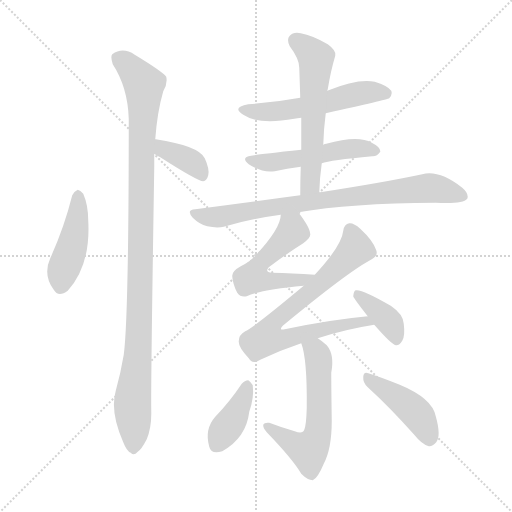
t = 0.00 s
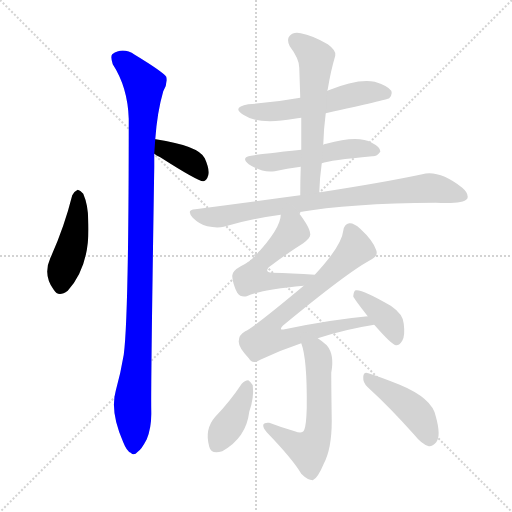
t = 1.95 s
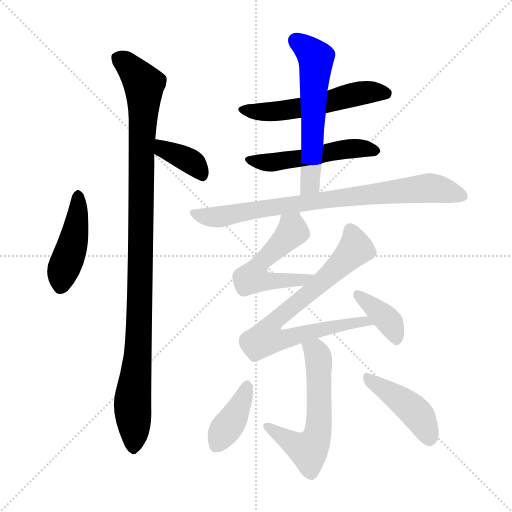
t = 3.90 s
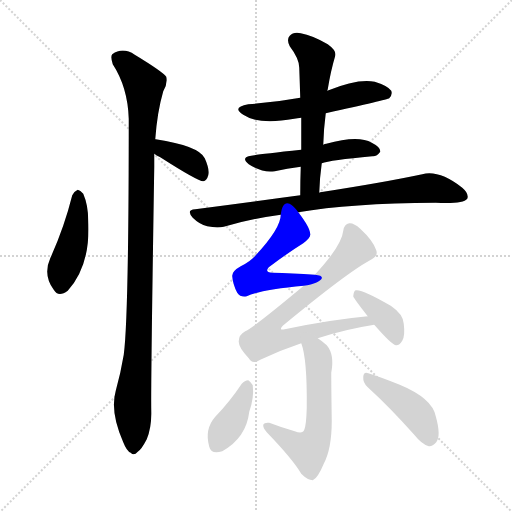
t = 5.85 s
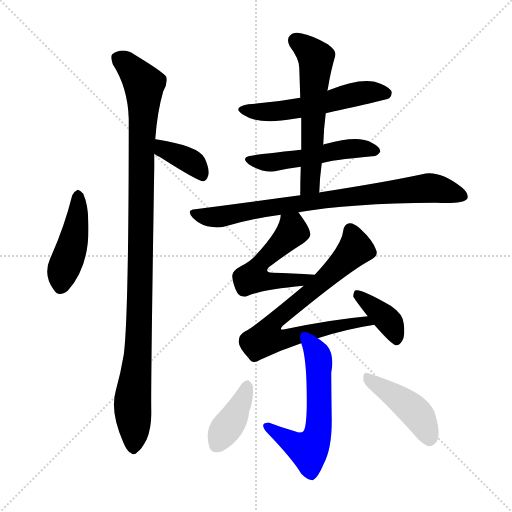
t = 7.80 s
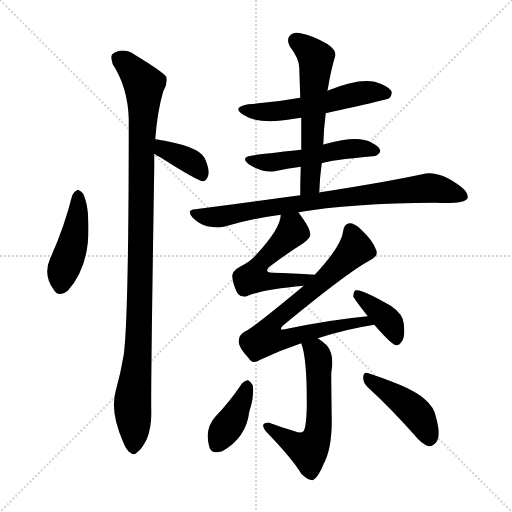
t = 9.75 s

The animated SVG that drew these frames (rendered in a browser with its animation timeline set to each time). Animation: 13 CSS @keyframes rules; one cycle of 9.75 s.

<svg version="1.1" viewBox="0 0 1024 1024" xmlns="http://www.w3.org/2000/svg">
  <g stroke="lightgray" stroke-dasharray="1,1" stroke-width="1" transform="scale(4, 4)">
    <line x1="0" y1="0" x2="256" y2="256"></line>
    <line x1="256" y1="0" x2="0" y2="256"></line>
    <line x1="128" y1="0" x2="128" y2="256"></line>
    <line x1="0" y1="128" x2="256" y2="128"></line>
  </g>
<g transform="scale(1, -1) translate(0, -900)">
   <style type="text/css">
    @keyframes keyframes0 {
      from {
       stroke: blue;
       stroke-dashoffset: 441;
       stroke-width: 128;
       }
       59% {
       animation-timing-function: step-end;
       stroke: blue;
       stroke-dashoffset: 0;
       stroke-width: 128;
       }
       to {
       stroke: black;
       stroke-width: 1024;
       }
       }
       #make-me-a-hanzi-animation-0 {
         animation: keyframes0 0.608887s both;
         animation-delay: 0.000000s;
         animation-timing-function: linear;
       }
    @keyframes keyframes1 {
      from {
       stroke: blue;
       stroke-dashoffset: 374;
       stroke-width: 128;
       }
       55% {
       animation-timing-function: step-end;
       stroke: blue;
       stroke-dashoffset: 0;
       stroke-width: 128;
       }
       to {
       stroke: black;
       stroke-width: 1024;
       }
       }
       #make-me-a-hanzi-animation-1 {
         animation: keyframes1 0.554362s both;
         animation-delay: 0.608887s;
         animation-timing-function: linear;
       }
    @keyframes keyframes2 {
      from {
       stroke: blue;
       stroke-dashoffset: 1054;
       stroke-width: 128;
       }
       77% {
       animation-timing-function: step-end;
       stroke: blue;
       stroke-dashoffset: 0;
       stroke-width: 128;
       }
       to {
       stroke: black;
       stroke-width: 1024;
       }
       }
       #make-me-a-hanzi-animation-2 {
         animation: keyframes2 1.107747s both;
         animation-delay: 1.163249s;
         animation-timing-function: linear;
       }
    @keyframes keyframes3 {
      from {
       stroke: blue;
       stroke-dashoffset: 546;
       stroke-width: 128;
       }
       64% {
       animation-timing-function: step-end;
       stroke: blue;
       stroke-dashoffset: 0;
       stroke-width: 128;
       }
       to {
       stroke: black;
       stroke-width: 1024;
       }
       }
       #make-me-a-hanzi-animation-3 {
         animation: keyframes3 0.694336s both;
         animation-delay: 2.270996s;
         animation-timing-function: linear;
       }
    @keyframes keyframes4 {
      from {
       stroke: blue;
       stroke-dashoffset: 512;
       stroke-width: 128;
       }
       63% {
       animation-timing-function: step-end;
       stroke: blue;
       stroke-dashoffset: 0;
       stroke-width: 128;
       }
       to {
       stroke: black;
       stroke-width: 1024;
       }
       }
       #make-me-a-hanzi-animation-4 {
         animation: keyframes4 0.666667s both;
         animation-delay: 2.965332s;
         animation-timing-function: linear;
       }
    @keyframes keyframes5 {
      from {
       stroke: blue;
       stroke-dashoffset: 581;
       stroke-width: 128;
       }
       65% {
       animation-timing-function: step-end;
       stroke: blue;
       stroke-dashoffset: 0;
       stroke-width: 128;
       }
       to {
       stroke: black;
       stroke-width: 1024;
       }
       }
       #make-me-a-hanzi-animation-5 {
         animation: keyframes5 0.722819s both;
         animation-delay: 3.631999s;
         animation-timing-function: linear;
       }
    @keyframes keyframes6 {
      from {
       stroke: blue;
       stroke-dashoffset: 801;
       stroke-width: 128;
       }
       72% {
       animation-timing-function: step-end;
       stroke: blue;
       stroke-dashoffset: 0;
       stroke-width: 128;
       }
       to {
       stroke: black;
       stroke-width: 1024;
       }
       }
       #make-me-a-hanzi-animation-6 {
         animation: keyframes6 0.901855s both;
         animation-delay: 4.354818s;
         animation-timing-function: linear;
       }
    @keyframes keyframes7 {
      from {
       stroke: blue;
       stroke-dashoffset: 521;
       stroke-width: 128;
       }
       63% {
       animation-timing-function: step-end;
       stroke: blue;
       stroke-dashoffset: 0;
       stroke-width: 128;
       }
       to {
       stroke: black;
       stroke-width: 1024;
       }
       }
       #make-me-a-hanzi-animation-7 {
         animation: keyframes7 0.673991s both;
         animation-delay: 5.256673s;
         animation-timing-function: linear;
       }
    @keyframes keyframes8 {
      from {
       stroke: blue;
       stroke-dashoffset: 756;
       stroke-width: 128;
       }
       71% {
       animation-timing-function: step-end;
       stroke: blue;
       stroke-dashoffset: 0;
       stroke-width: 128;
       }
       to {
       stroke: black;
       stroke-width: 1024;
       }
       }
       #make-me-a-hanzi-animation-8 {
         animation: keyframes8 0.865234s both;
         animation-delay: 5.930664s;
         animation-timing-function: linear;
       }
    @keyframes keyframes9 {
      from {
       stroke: blue;
       stroke-dashoffset: 379;
       stroke-width: 128;
       }
       55% {
       animation-timing-function: step-end;
       stroke: blue;
       stroke-dashoffset: 0;
       stroke-width: 128;
       }
       to {
       stroke: black;
       stroke-width: 1024;
       }
       }
       #make-me-a-hanzi-animation-9 {
         animation: keyframes9 0.558431s both;
         animation-delay: 6.795898s;
         animation-timing-function: linear;
       }
    @keyframes keyframes10 {
      from {
       stroke: blue;
       stroke-dashoffset: 582;
       stroke-width: 128;
       }
       65% {
       animation-timing-function: step-end;
       stroke: blue;
       stroke-dashoffset: 0;
       stroke-width: 128;
       }
       to {
       stroke: black;
       stroke-width: 1024;
       }
       }
       #make-me-a-hanzi-animation-10 {
         animation: keyframes10 0.723633s both;
         animation-delay: 7.354329s;
         animation-timing-function: linear;
       }
    @keyframes keyframes11 {
      from {
       stroke: blue;
       stroke-dashoffset: 388;
       stroke-width: 128;
       }
       56% {
       animation-timing-function: step-end;
       stroke: blue;
       stroke-dashoffset: 0;
       stroke-width: 128;
       }
       to {
       stroke: black;
       stroke-width: 1024;
       }
       }
       #make-me-a-hanzi-animation-11 {
         animation: keyframes11 0.565755s both;
         animation-delay: 8.077962s;
         animation-timing-function: linear;
       }
    @keyframes keyframes12 {
      from {
       stroke: blue;
       stroke-dashoffset: 433;
       stroke-width: 128;
       }
       58% {
       animation-timing-function: step-end;
       stroke: blue;
       stroke-dashoffset: 0;
       stroke-width: 128;
       }
       to {
       stroke: black;
       stroke-width: 1024;
       }
       }
       #make-me-a-hanzi-animation-12 {
         animation: keyframes12 0.602376s both;
         animation-delay: 8.643717s;
         animation-timing-function: linear;
       }
</style>
<path d="M 144.5 509.5 Q 128.5 445.5 100.5 383.5 Q 85.5 350.5 107.5 320.5 Q 116.5 304.5 135.5 318.5 Q 181.5 369.5 176.5 458.5 Q 176.5 489.5 166.5 512.5 Q 160.5 519.5 155.5 520.5 Q 148.5 517.5 144.5 509.5 Z" fill="lightgray"></path> 
<path d="M 308.5 592.5 Q 312.5 589.5 320.5 585.5 Q 395.5 537.5 406.5 537.5 Q 413.5 538.5 416.5 549.5 Q 419.5 561.5 409.5 583.5 Q 397.5 608.5 311.5 621.5 L 310.5 621.5 C 280.5 625.5 283.5 609.5 308.5 592.5 Z" fill="lightgray"></path> 
<path d="M 310.5 621.5 Q 314.5 676.5 326.5 717.5 Q 335.5 732.5 332.5 746.5 Q 325.5 756.5 269.5 790.5 Q 245.5 806.5 224.5 791.5 Q 220.5 787.5 225.5 771.5 Q 255.5 725.5 257.5 662.5 Q 257.5 265.5 247.5 190.5 Q 241.5 154.5 231.5 118.5 Q 219.5 76.5 246.5 15.5 Q 253.5 -2.5 261.5 -5.5 Q 267.5 -12.5 275.5 -3.5 Q 282.5 0.5 293.5 21.5 Q 303.5 46.5 302.5 78.5 Q 301.5 126.5 308.5 565.5 Q 308.5 578.5 308.5 592.5 L 310.5 621.5 Z" fill="lightgray"></path> 
<path d="M 651.5 673.5 Q 774.5 700.5 778.5 703.5 Q 785.5 710.5 782.5 718.5 Q 775.5 728.5 749.5 736.5 Q 715.5 743.5 654.5 718.5 L 600.5 704.5 Q 551.5 695.5 496.5 691.5 Q 462.5 685.5 486.5 670.5 Q 517.5 649.5 588.5 662.5 Q 594.5 663.5 602.5 664.5 L 651.5 673.5 Z" fill="lightgray"></path> 
<path d="M 643.5 573.5 Q 659.5 579.5 744.5 587.5 Q 753.5 586.5 760.5 596.5 Q 761.5 605.5 743.5 614.5 Q 716.5 630.5 652.5 612.5 Q 649.5 612.5 646.5 610.5 L 602.5 600.5 Q 508.5 590.5 502.5 588.5 Q 480.5 585.5 497.5 571.5 Q 524.5 553.5 549.5 557.5 Q 573.5 563.5 601.5 566.5 L 643.5 573.5 Z" fill="lightgray"></path> 
<path d="M 638.5 514.5 Q 639.5 545.5 643.5 573.5 L 646.5 610.5 Q 647.5 643.5 651.5 673.5 L 654.5 718.5 Q 654.5 719.5 655.5 721.5 Q 661.5 758.5 670.5 788.5 Q 673.5 798.5 655.5 811.5 Q 624.5 829.5 601.5 833.5 Q 586.5 836.5 579.5 828.5 Q 572.5 821.5 579.5 807.5 Q 598.5 782.5 598.5 764.5 Q 599.5 736.5 600.5 704.5 L 602.5 664.5 Q 602.5 633.5 602.5 600.5 L 601.5 566.5 Q 600.5 539.5 600.5 509.5 C 600.5 479.5 637.5 484.5 638.5 514.5 Z" fill="lightgray"></path> 
<path d="M 596.5 475.5 Q 699.5 493.5 871.5 494.5 Q 925.5 491.5 934.5 502.5 Q 938.5 512.5 924.5 524.5 Q 878.5 560.5 844.5 551.5 Q 769.5 535.5 640.5 515.5 Q 639.5 515.5 638.5 514.5 L 600.5 509.5 Q 503.5 496.5 390.5 481.5 Q 371.5 480.5 385.5 464.5 Q 398.5 451.5 414.5 447.5 Q 433.5 443.5 447.5 446.5 Q 501.5 462.5 561.5 470.5 L 596.5 475.5 Z" fill="lightgray"></path> 
<path d="M 629.5 350.5 Q 583.5 353.5 544.5 354.5 Q 528.5 355.5 537.5 365.5 Q 574.5 393.5 606.5 413.5 Q 621.5 425.5 620.5 431.5 Q 620.5 444.5 596.5 475.5 C 578.5 499.5 565.5 500.5 561.5 470.5 Q 561.5 443.5 511.5 389.5 Q 501.5 377.5 481.5 367.5 Q 463.5 357.5 464.5 347.5 Q 465.5 331.5 474.5 314.5 Q 481.5 304.5 493.5 307.5 Q 520.5 320.5 607.5 328.5 C 637.5 331.5 659.5 348.5 629.5 350.5 Z" fill="lightgray"></path> 
<path d="M 635.5 223.5 Q 690.5 241.5 748.5 250.5 C 778.5 255.5 765.5 270.5 735.5 267.5 Q 659.5 260.5 569.5 241.5 Q 556.5 238.5 565.5 248.5 Q 697.5 357.5 743.5 381.5 Q 756.5 388.5 752.5 399.5 Q 746.5 418.5 720.5 442.5 Q 707.5 454.5 698.5 453.5 Q 688.5 452.5 686.5 438.5 Q 683.5 408.5 629.5 350.5 L 607.5 328.5 Q 505.5 243.5 490.5 237.5 Q 477.5 230.5 477.5 217.5 Q 476.5 205.5 497.5 183.5 Q 504.5 170.5 520.5 180.5 Q 560.5 199.5 602.5 213.5 L 635.5 223.5 Z" fill="lightgray"></path> 
<path d="M 748.5 250.5 Q 782.5 211.5 791.5 209.5 Q 798.5 208.5 804.5 218.5 Q 810.5 228.5 807.5 252.5 Q 806.5 271.5 781.5 288.5 Q 723.5 322.5 711.5 319.5 Q 707.5 318.5 706.5 307.5 Q 706.5 304.5 735.5 267.5 L 748.5 250.5 Z" fill="lightgray"></path> 
<path d="M 602.5 213.5 Q 614.5 182.5 613.5 84.5 Q 612.5 48.5 608.5 40.5 Q 605.5 31.5 589.5 37.5 Q 564.5 44.5 538.5 54.5 Q 528.5 55.5 526.5 50.5 Q 525.5 44.5 533.5 35.5 Q 585.5 -18.5 602.5 -47.5 Q 615.5 -60.5 625.5 -60.5 Q 635.5 -56.5 647.5 -27.5 Q 663.5 2.5 663.5 58.5 Q 662.5 128.5 662.5 154.5 Q 669.5 190.5 653.5 209.5 Q 643.5 218.5 635.5 223.5 C 611.5 240.5 593.5 242.5 602.5 213.5 Z" fill="lightgray"></path> 
<path d="M 483.5 132.5 Q 459.5 96.5 430.5 66.5 Q 408.5 41.5 418.5 6.5 Q 422.5 -9.5 444.5 -2.5 Q 492.5 24.5 498.5 76.5 Q 508.5 104.5 505.5 129.5 Q 501.5 136.5 496.5 139.5 Q 489.5 139.5 483.5 132.5 Z" fill="lightgray"></path> 
<path d="M 735.5 125.5 Q 778.5 86.5 828.5 30.5 Q 843.5 11.5 857.5 7.5 Q 864.5 6.5 872.5 15.5 Q 882.5 28.5 871.5 67.5 Q 864.5 103.5 799.5 130.5 Q 759.5 146.5 736.5 153.5 Q 727.5 157.5 726.5 146.5 Q 725.5 134.5 735.5 125.5 Z" fill="lightgray"></path> 
      <clipPath id="make-me-a-hanzi-clip-0">
      <path d="M 144.5 509.5 Q 128.5 445.5 100.5 383.5 Q 85.5 350.5 107.5 320.5 Q 116.5 304.5 135.5 318.5 Q 181.5 369.5 176.5 458.5 Q 176.5 489.5 166.5 512.5 Q 160.5 519.5 155.5 520.5 Q 148.5 517.5 144.5 509.5 Z" fill="lightgray"></path>
      </clipPath>
      <path clip-path="url(#make-me-a-hanzi-clip-0)" d="M 155.5 509.5 L 150.5 433.5 L 125.5 358.5 L 122.5 328.5 " fill="none" id="make-me-a-hanzi-animation-0" stroke-dasharray="313 626" stroke-linecap="round"></path>

      <clipPath id="make-me-a-hanzi-clip-1">
      <path d="M 308.5 592.5 Q 312.5 589.5 320.5 585.5 Q 395.5 537.5 406.5 537.5 Q 413.5 538.5 416.5 549.5 Q 419.5 561.5 409.5 583.5 Q 397.5 608.5 311.5 621.5 L 310.5 621.5 C 280.5 625.5 283.5 609.5 308.5 592.5 Z" fill="lightgray"></path>
      </clipPath>
      <path clip-path="url(#make-me-a-hanzi-clip-1)" d="M 311.5 614.5 L 387.5 572.5 L 406.5 547.5 " fill="none" id="make-me-a-hanzi-animation-1" stroke-dasharray="246 492" stroke-linecap="round"></path>

      <clipPath id="make-me-a-hanzi-clip-2">
      <path d="M 310.5 621.5 Q 314.5 676.5 326.5 717.5 Q 335.5 732.5 332.5 746.5 Q 325.5 756.5 269.5 790.5 Q 245.5 806.5 224.5 791.5 Q 220.5 787.5 225.5 771.5 Q 255.5 725.5 257.5 662.5 Q 257.5 265.5 247.5 190.5 Q 241.5 154.5 231.5 118.5 Q 219.5 76.5 246.5 15.5 Q 253.5 -2.5 261.5 -5.5 Q 267.5 -12.5 275.5 -3.5 Q 282.5 0.5 293.5 21.5 Q 303.5 46.5 302.5 78.5 Q 301.5 126.5 308.5 565.5 Q 308.5 578.5 308.5 592.5 L 310.5 621.5 Z" fill="lightgray"></path>
      </clipPath>
      <path clip-path="url(#make-me-a-hanzi-clip-2)" d="M 236.5 784.5 L 265.5 760.5 L 288.5 730.5 L 281.5 598.5 L 278.5 240.5 L 264.5 87.5 L 266.5 8.5 " fill="none" id="make-me-a-hanzi-animation-2" stroke-dasharray="926 1852" stroke-linecap="round"></path>

      <clipPath id="make-me-a-hanzi-clip-3">
      <path d="M 651.5 673.5 Q 774.5 700.5 778.5 703.5 Q 785.5 710.5 782.5 718.5 Q 775.5 728.5 749.5 736.5 Q 715.5 743.5 654.5 718.5 L 600.5 704.5 Q 551.5 695.5 496.5 691.5 Q 462.5 685.5 486.5 670.5 Q 517.5 649.5 588.5 662.5 Q 594.5 663.5 602.5 664.5 L 651.5 673.5 Z" fill="lightgray"></path>
      </clipPath>
      <path clip-path="url(#make-me-a-hanzi-clip-3)" d="M 488.5 682.5 L 542.5 675.5 L 660.5 695.5 L 712.5 712.5 L 773.5 712.5 " fill="none" id="make-me-a-hanzi-animation-3" stroke-dasharray="418 836" stroke-linecap="round"></path>

      <clipPath id="make-me-a-hanzi-clip-4">
      <path d="M 643.5 573.5 Q 659.5 579.5 744.5 587.5 Q 753.5 586.5 760.5 596.5 Q 761.5 605.5 743.5 614.5 Q 716.5 630.5 652.5 612.5 Q 649.5 612.5 646.5 610.5 L 602.5 600.5 Q 508.5 590.5 502.5 588.5 Q 480.5 585.5 497.5 571.5 Q 524.5 553.5 549.5 557.5 Q 573.5 563.5 601.5 566.5 L 643.5 573.5 Z" fill="lightgray"></path>
      </clipPath>
      <path clip-path="url(#make-me-a-hanzi-clip-4)" d="M 498.5 580.5 L 542.5 574.5 L 700.5 603.5 L 751.5 598.5 " fill="none" id="make-me-a-hanzi-animation-4" stroke-dasharray="384 768" stroke-linecap="round"></path>

      <clipPath id="make-me-a-hanzi-clip-5">
      <path d="M 638.5 514.5 Q 639.5 545.5 643.5 573.5 L 646.5 610.5 Q 647.5 643.5 651.5 673.5 L 654.5 718.5 Q 654.5 719.5 655.5 721.5 Q 661.5 758.5 670.5 788.5 Q 673.5 798.5 655.5 811.5 Q 624.5 829.5 601.5 833.5 Q 586.5 836.5 579.5 828.5 Q 572.5 821.5 579.5 807.5 Q 598.5 782.5 598.5 764.5 Q 599.5 736.5 600.5 704.5 L 602.5 664.5 Q 602.5 633.5 602.5 600.5 L 601.5 566.5 Q 600.5 539.5 600.5 509.5 C 600.5 479.5 637.5 484.5 638.5 514.5 Z" fill="lightgray"></path>
      </clipPath>
      <path clip-path="url(#make-me-a-hanzi-clip-5)" d="M 591.5 818.5 L 631.5 784.5 L 620.5 538.5 L 605.5 516.5 " fill="none" id="make-me-a-hanzi-animation-5" stroke-dasharray="453 906" stroke-linecap="round"></path>

      <clipPath id="make-me-a-hanzi-clip-6">
      <path d="M 596.5 475.5 Q 699.5 493.5 871.5 494.5 Q 925.5 491.5 934.5 502.5 Q 938.5 512.5 924.5 524.5 Q 878.5 560.5 844.5 551.5 Q 769.5 535.5 640.5 515.5 Q 639.5 515.5 638.5 514.5 L 600.5 509.5 Q 503.5 496.5 390.5 481.5 Q 371.5 480.5 385.5 464.5 Q 398.5 451.5 414.5 447.5 Q 433.5 443.5 447.5 446.5 Q 501.5 462.5 561.5 470.5 L 596.5 475.5 Z" fill="lightgray"></path>
      </clipPath>
      <path clip-path="url(#make-me-a-hanzi-clip-6)" d="M 387.5 473.5 L 440.5 466.5 L 671.5 504.5 L 854.5 523.5 L 926.5 507.5 " fill="none" id="make-me-a-hanzi-animation-6" stroke-dasharray="673 1346" stroke-linecap="round"></path>

      <clipPath id="make-me-a-hanzi-clip-7">
      <path d="M 629.5 350.5 Q 583.5 353.5 544.5 354.5 Q 528.5 355.5 537.5 365.5 Q 574.5 393.5 606.5 413.5 Q 621.5 425.5 620.5 431.5 Q 620.5 444.5 596.5 475.5 C 578.5 499.5 565.5 500.5 561.5 470.5 Q 561.5 443.5 511.5 389.5 Q 501.5 377.5 481.5 367.5 Q 463.5 357.5 464.5 347.5 Q 465.5 331.5 474.5 314.5 Q 481.5 304.5 493.5 307.5 Q 520.5 320.5 607.5 328.5 C 637.5 331.5 659.5 348.5 629.5 350.5 Z" fill="lightgray"></path>
      </clipPath>
      <path clip-path="url(#make-me-a-hanzi-clip-7)" d="M 568.5 464.5 L 584.5 436.5 L 520.5 372.5 L 510.5 346.5 L 540.5 336.5 L 596.5 337.5 L 621.5 347.5 " fill="none" id="make-me-a-hanzi-animation-7" stroke-dasharray="393 786" stroke-linecap="round"></path>

      <clipPath id="make-me-a-hanzi-clip-8">
      <path d="M 635.5 223.5 Q 690.5 241.5 748.5 250.5 C 778.5 255.5 765.5 270.5 735.5 267.5 Q 659.5 260.5 569.5 241.5 Q 556.5 238.5 565.5 248.5 Q 697.5 357.5 743.5 381.5 Q 756.5 388.5 752.5 399.5 Q 746.5 418.5 720.5 442.5 Q 707.5 454.5 698.5 453.5 Q 688.5 452.5 686.5 438.5 Q 683.5 408.5 629.5 350.5 L 607.5 328.5 Q 505.5 243.5 490.5 237.5 Q 477.5 230.5 477.5 217.5 Q 476.5 205.5 497.5 183.5 Q 504.5 170.5 520.5 180.5 Q 560.5 199.5 602.5 213.5 L 635.5 223.5 Z" fill="lightgray"></path>
      </clipPath>
      <path clip-path="url(#make-me-a-hanzi-clip-8)" d="M 700.5 439.5 L 711.5 402.5 L 644.5 335.5 L 545.5 253.5 L 537.5 226.5 L 560.5 220.5 L 715.5 256.5 L 731.5 258.5 L 740.5 251.5 " fill="none" id="make-me-a-hanzi-animation-8" stroke-dasharray="628 1256" stroke-linecap="round"></path>

      <clipPath id="make-me-a-hanzi-clip-9">
      <path d="M 748.5 250.5 Q 782.5 211.5 791.5 209.5 Q 798.5 208.5 804.5 218.5 Q 810.5 228.5 807.5 252.5 Q 806.5 271.5 781.5 288.5 Q 723.5 322.5 711.5 319.5 Q 707.5 318.5 706.5 307.5 Q 706.5 304.5 735.5 267.5 L 748.5 250.5 Z" fill="lightgray"></path>
      </clipPath>
      <path clip-path="url(#make-me-a-hanzi-clip-9)" d="M 714.5 311.5 L 772.5 263.5 L 793.5 220.5 " fill="none" id="make-me-a-hanzi-animation-9" stroke-dasharray="251 502" stroke-linecap="round"></path>

      <clipPath id="make-me-a-hanzi-clip-10">
      <path d="M 602.5 213.5 Q 614.5 182.5 613.5 84.5 Q 612.5 48.5 608.5 40.5 Q 605.5 31.5 589.5 37.5 Q 564.5 44.5 538.5 54.5 Q 528.5 55.5 526.5 50.5 Q 525.5 44.5 533.5 35.5 Q 585.5 -18.5 602.5 -47.5 Q 615.5 -60.5 625.5 -60.5 Q 635.5 -56.5 647.5 -27.5 Q 663.5 2.5 663.5 58.5 Q 662.5 128.5 662.5 154.5 Q 669.5 190.5 653.5 209.5 Q 643.5 218.5 635.5 223.5 C 611.5 240.5 593.5 242.5 602.5 213.5 Z" fill="lightgray"></path>
      </clipPath>
      <path clip-path="url(#make-me-a-hanzi-clip-10)" d="M 609.5 211.5 L 632.5 194.5 L 637.5 177.5 L 639.5 85.5 L 631.5 20.5 L 615.5 -0.5 L 582.5 14.5 L 533.5 48.5 " fill="none" id="make-me-a-hanzi-animation-10" stroke-dasharray="454 908" stroke-linecap="round"></path>

      <clipPath id="make-me-a-hanzi-clip-11">
      <path d="M 483.5 132.5 Q 459.5 96.5 430.5 66.5 Q 408.5 41.5 418.5 6.5 Q 422.5 -9.5 444.5 -2.5 Q 492.5 24.5 498.5 76.5 Q 508.5 104.5 505.5 129.5 Q 501.5 136.5 496.5 139.5 Q 489.5 139.5 483.5 132.5 Z" fill="lightgray"></path>
      </clipPath>
      <path clip-path="url(#make-me-a-hanzi-clip-11)" d="M 494.5 128.5 L 471.5 72.5 L 434.5 11.5 " fill="none" id="make-me-a-hanzi-animation-11" stroke-dasharray="260 520" stroke-linecap="round"></path>

      <clipPath id="make-me-a-hanzi-clip-12">
      <path d="M 735.5 125.5 Q 778.5 86.5 828.5 30.5 Q 843.5 11.5 857.5 7.5 Q 864.5 6.5 872.5 15.5 Q 882.5 28.5 871.5 67.5 Q 864.5 103.5 799.5 130.5 Q 759.5 146.5 736.5 153.5 Q 727.5 157.5 726.5 146.5 Q 725.5 134.5 735.5 125.5 Z" fill="lightgray"></path>
      </clipPath>
      <path clip-path="url(#make-me-a-hanzi-clip-12)" d="M 736.5 142.5 L 824.5 81.5 L 847.5 52.5 L 858.5 21.5 " fill="none" id="make-me-a-hanzi-animation-12" stroke-dasharray="305 610" stroke-linecap="round"></path>

</g>
</svg>
